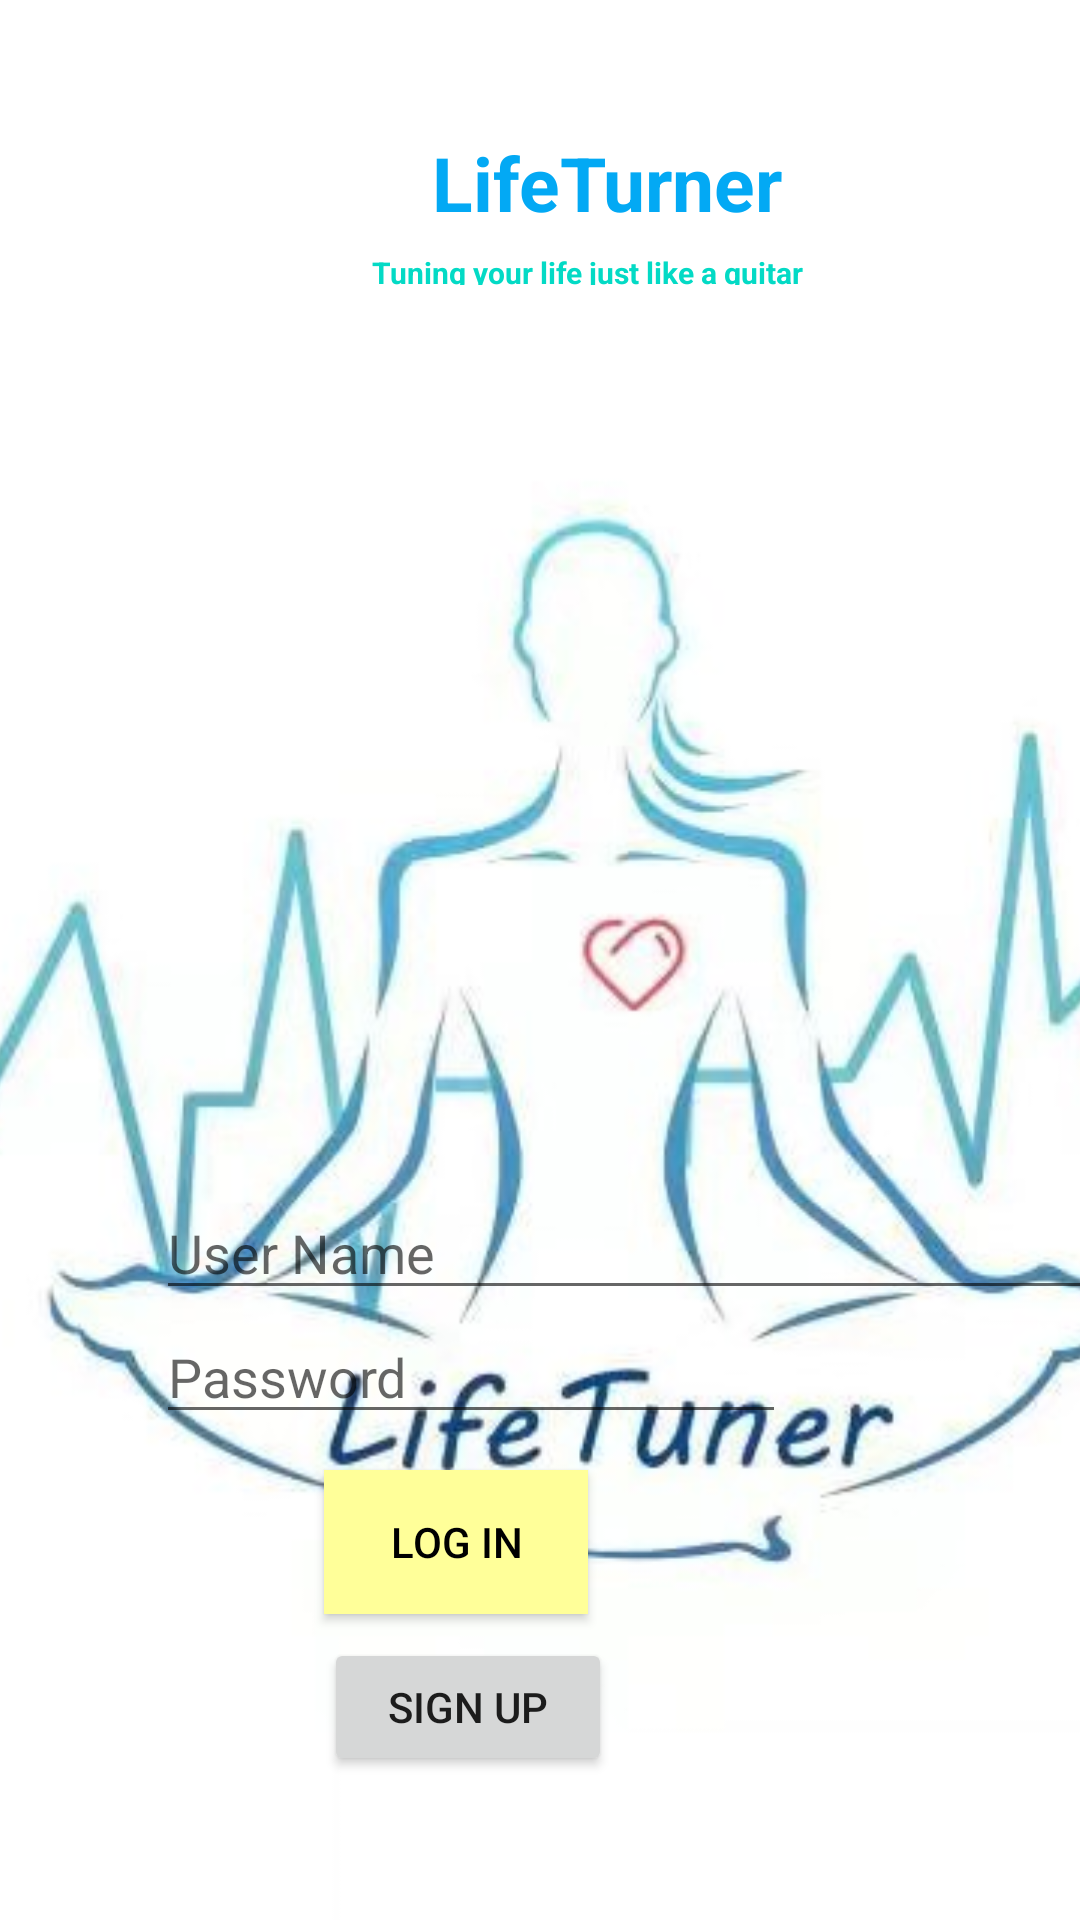

Here is an Android app screen rendered from its layout file. Give the layout XML and the strings, colors and styles it references.
<!-- AndroidManifest.xml: application theme Theme.CS125LifeTuner -->
<!-- res/layout/activity_log_in.xml -->
<?xml version="1.0" encoding="utf-8"?>
<androidx.constraintlayout.widget.ConstraintLayout xmlns:android="http://schemas.android.com/apk/res/android"
    xmlns:app="http://schemas.android.com/apk/res-auto"
    xmlns:tools="http://schemas.android.com/tools"
    android:layout_width="match_parent"
    android:layout_height="match_parent"
    android:background="#87CEEB"
    tools:context=".Result_Morning">

    
    
    
    
    
    
    
    

    <ImageView
        android:id="@+id/imageView2"
        android:layout_width="408dp"
        android:layout_height="802dp"
        android:background="#FFFFFF"
        android:scaleType="centerCrop"
        app:layout_constraintStart_toStartOf="parent"
        app:layout_constraintTop_toTopOf="parent"
        app:srcCompat="@drawable/login_picture1" />


    <TextView
        android:id="@+id/Login_title"
        android:layout_width="wrap_content"
        android:layout_height="wrap_content"
        android:layout_marginStart="144dp"
        android:layout_marginLeft="144dp"
        android:layout_marginTop="44dp"
        android:text="LifeTurner"
        android:textColor="#03A9F4"
        android:textSize="25dp"
        android:textStyle="bold"
        app:layout_constraintStart_toStartOf="parent"
        app:layout_constraintTop_toTopOf="parent" />

    <TextView
        android:id="@+id/brief_description"
        android:layout_width="237dp"
        android:layout_height="11dp"
        android:layout_marginStart="124dp"
        android:layout_marginLeft="124dp"
        android:layout_marginTop="84dp"
        android:ems="10"
        android:gravity="start|top"
        android:inputType="textMultiLine"
        android:text="Tuning your life just like a guitar"
        android:textColor="@color/teal_200"
        android:textSize="10dp"
        android:textStyle="bold"
        app:backgroundTint="@color/white"
        app:layout_constraintStart_toStartOf="parent"
        app:layout_constraintTop_toTopOf="parent" />

    <Button
        android:id="@+id/login_button"
        android:layout_width="wrap_content"
        android:layout_height="wrap_content"
        android:layout_marginBottom="8dp"
        android:background="#2196F3"
        android:backgroundTint="#ffff99"
        android:text="Log In"
        android:textColor="@color/black"
        app:layout_constraintBottom_toTopOf="@+id/button3"
        app:layout_constraintStart_toStartOf="@+id/button3" />

    <EditText
        android:id="@+id/editTextTextPassword"
        android:layout_width="wrap_content"
        android:layout_height="wrap_content"
        android:layout_marginStart="52dp"
        android:layout_marginLeft="52dp"
        android:layout_marginBottom="12dp"
        android:ems="10"
        android:hint="Password"
        android:inputType="textPassword"
        app:layout_constraintBottom_toTopOf="@+id/login_button"
        app:layout_constraintStart_toStartOf="parent" />

    <com.google.android.material.textfield.TextInputLayout
        android:id="@+id/textInputLayout"
        android:layout_width="match_parent"
        android:layout_height="wrap_content"
        app:layout_constraintBottom_toBottomOf="parent"
        tools:layout_editor_absoluteX="305dp">

    </com.google.android.material.textfield.TextInputLayout>

    <com.google.android.material.textfield.TextInputEditText
        android:layout_width="322dp"
        android:layout_height="39dp"
        android:hint="User Name"
        app:layout_constraintBottom_toTopOf="@+id/editTextTextPassword"
        app:layout_constraintStart_toStartOf="@+id/editTextTextPassword" />

    <Button
        android:id="@+id/button3"
        android:layout_width="96dp"
        android:layout_height="46dp"
        android:layout_marginEnd="156dp"
        android:layout_marginRight="156dp"
        android:layout_marginBottom="48dp"
        android:text="Sign up"
        app:layout_constraintBottom_toTopOf="@+id/textInputLayout"
        app:layout_constraintEnd_toEndOf="parent" />


</androidx.constraintlayout.widget.ConstraintLayout>
<!-- resources referenced by this layout -->
<resources>
  <color name="black">#FF000000</color>
  <color name="teal_200">#FF03DAC5</color>
  <color name="white">#FFFFFFFF</color>
  <!-- drawable background (drawable-v24) -->
  <?xml version="1.0" encoding="utf-8"?>
  <animation-list xmlns:android="http://schemas.android.com/apk/res/android">
      <item
          android:drawable="@drawable/gradient_1"
          android:duration="4000" />
      <item
          android:drawable="@drawable/gradient_4"
          android:duration="4000" />
      <item
          android:drawable="@drawable/gradient_2"
          android:duration="4000" />
      <item
          android:drawable="@drawable/gradient_3"
          android:duration="4000" />
      <item
          android:drawable="@drawable/gradient_5"
          android:duration="4000" />
  
  </animation-list>
  <!-- drawable login_picture1: jpg bitmap (drawable, 27013 bytes) -->
  <style name="Theme.CS125LifeTuner" parent="Theme.MaterialComponents.DayNight.DarkActionBar">
          
          <item name="colorPrimary">@color/purple_500</item>
          <item name="colorPrimaryVariant">@color/purple_700</item>
          <item name="colorOnPrimary">@color/white</item>
          
          <item name="colorSecondary">@color/teal_200</item>
          <item name="colorSecondaryVariant">@color/teal_700</item>
          <item name="colorOnSecondary">@color/black</item>
          
          <item name="android:statusBarColor" tools:targetApi="l">?attr/colorPrimaryVariant</item>
          
      </style>
  <!-- drawable gradient_4 (drawable) -->
  <?xml version="1.0" encoding="utf-8"?>
  <shape xmlns:android="http://schemas.android.com/apk/res/android">
      <gradient
          android:angle="45"
          android:endColor="#8ca6db"
          android:startColor="#B993D6" />
  </shape>
  <!-- drawable gradient_3 (drawable) -->
  <?xml version="1.0" encoding="utf-8"?>
  <shape xmlns:android="http://schemas.android.com/apk/res/android">
      <gradient
          android:angle="225"
          android:endColor="#4b1248"
          android:startColor="#F0C27B" />
  </shape>
  <!-- drawable gradient_5 (drawable) -->
  <?xml version="1.0" encoding="utf-8"?>
  <shape xmlns:android="http://schemas.android.com/apk/res/android">
      <gradient
          android:angle="45"
          android:endColor="#D3959B"
          android:startColor="#bfe6ba" />
  </shape>
  <color name="purple_500">#FF6200EE</color>
  <color name="purple_700">#FF3700B3</color>
  <color name="teal_700">#FF018786</color>
</resources>
